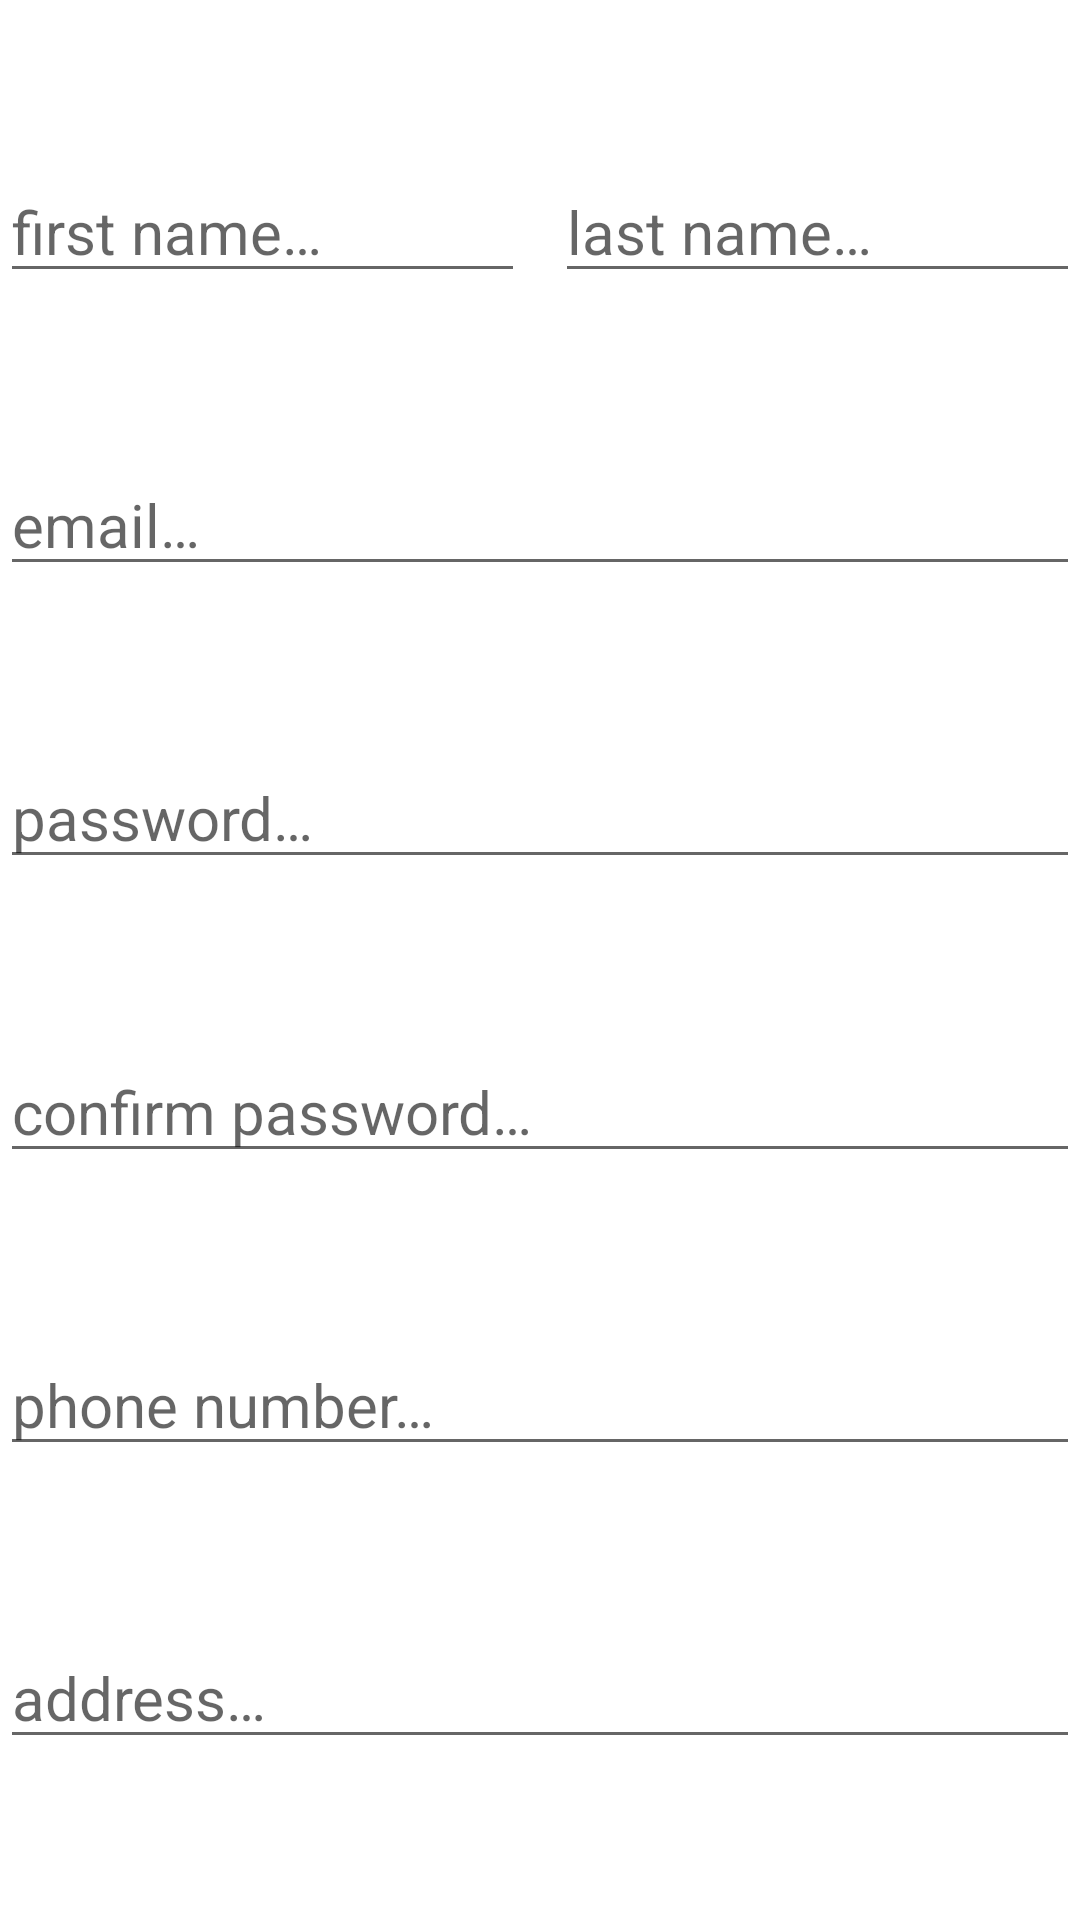

Write the Android layout XML for this screen, with the resource values it uses.
<!-- AndroidManifest.xml: application theme Theme.JavaWorkshopProjectClient -->
<!-- res/layout/layout_user_details.xml -->
<?xml version="1.0" encoding="utf-8"?>
<androidx.constraintlayout.widget.ConstraintLayout xmlns:android="http://schemas.android.com/apk/res/android"
    xmlns:app="http://schemas.android.com/apk/res-auto"
    android:layout_width="match_parent"
    android:layout_height="match_parent">


    <EditText
        android:id="@+id/user_details_txt_fname"
        android:layout_width="0dp"
        android:layout_height="wrap_content"
        android:layout_marginEnd="@dimen/standard_separating_margin"
        android:hint="@string/user_details_txt_fname_hint"
        android:inputType="textPersonName"
        android:textSize="@dimen/standard_text_size"
        android:textColor="@color/text_color_dark"
        app:layout_constraintBottom_toTopOf="@+id/user_details_txt_email"
        app:layout_constraintEnd_toStartOf="@+id/user_details_txt_lname"
        app:layout_constraintHorizontal_bias="0.5"
        app:layout_constraintStart_toStartOf="parent"
        app:layout_constraintTop_toTopOf="parent" />

    <EditText
        android:id="@+id/user_details_txt_lname"
        android:layout_width="0dp"
        android:layout_height="wrap_content"
        android:layout_marginStart="@dimen/standard_separating_margin"
        android:hint="@string/user_details_txt_lname_hint"
        android:inputType="textPersonName"
        android:textSize="@dimen/standard_text_size"
        android:textColor="@color/text_color_dark"
        app:layout_constraintBottom_toBottomOf="@+id/user_details_txt_fname"
        app:layout_constraintEnd_toEndOf="parent"
        app:layout_constraintHorizontal_bias="0.5"
        app:layout_constraintStart_toEndOf="@+id/user_details_txt_fname"
        app:layout_constraintTop_toTopOf="@+id/user_details_txt_fname" />

    <EditText
        android:id="@+id/user_details_txt_email"
        android:layout_width="0dp"
        android:layout_height="wrap_content"
        android:hint="@string/user_details_txt_email_hint"
        android:inputType="textEmailAddress"
        android:textSize="@dimen/standard_text_size"
        android:textColor="@color/text_color_dark"
        app:layout_constraintBottom_toTopOf="@+id/user_details_txt_pass"
        app:layout_constraintEnd_toEndOf="parent"
        app:layout_constraintHorizontal_bias="0.5"
        app:layout_constraintStart_toStartOf="parent"
        app:layout_constraintTop_toBottomOf="@+id/user_details_txt_fname" />

    <EditText
        android:id="@+id/user_details_txt_pass"
        android:layout_width="0dp"
        android:layout_height="wrap_content"
        android:hint="@string/user_details_txt_pass_hint"
        android:inputType="textPassword"
        android:textSize="@dimen/standard_text_size"
        android:textColor="@color/text_color_dark"
        app:layout_constraintBottom_toTopOf="@+id/user_details_txt_pass2"
        app:layout_constraintEnd_toEndOf="parent"
        app:layout_constraintHorizontal_bias="0.5"
        app:layout_constraintStart_toStartOf="parent"
        app:layout_constraintTop_toBottomOf="@+id/user_details_txt_email" />

    <EditText
        android:id="@+id/user_details_txt_pass2"
        android:layout_width="0dp"
        android:layout_height="wrap_content"
        android:hint="@string/user_details_txt_pass2_hint"
        android:inputType="textPassword"
        android:textSize="@dimen/standard_text_size"
        android:textColor="@color/text_color_dark"
        app:layout_constraintBottom_toTopOf="@+id/user_details_txt_phone"
        app:layout_constraintEnd_toEndOf="parent"
        app:layout_constraintHorizontal_bias="0.5"
        app:layout_constraintStart_toStartOf="parent"
        app:layout_constraintTop_toBottomOf="@+id/user_details_txt_pass" />

    <EditText
        android:id="@+id/user_details_txt_phone"
        android:layout_width="0dp"
        android:layout_height="wrap_content"
        android:hint="@string/user_details_txt_phone_hint"
        android:inputType="phone"
        android:textSize="@dimen/standard_text_size"
        android:textColor="@color/text_color_dark"
        app:layout_constraintBottom_toTopOf="@+id/user_details_txt_address"
        app:layout_constraintEnd_toEndOf="parent"
        app:layout_constraintHorizontal_bias="0.5"
        app:layout_constraintStart_toStartOf="parent"
        app:layout_constraintTop_toBottomOf="@+id/user_details_txt_pass2" />

    <EditText
        android:id="@+id/user_details_txt_address"
        android:layout_width="0dp"
        android:layout_height="wrap_content"
        android:gravity="start|top"
        android:hint="@string/user_details_txt_address_hint"
        android:inputType="textPostalAddress|textMultiLine"
        android:textSize="@dimen/standard_text_size"
        android:textColor="@color/text_color_dark"
        app:layout_constraintBottom_toBottomOf="parent"
        app:layout_constraintEnd_toEndOf="parent"
        app:layout_constraintHorizontal_bias="0.5"
        app:layout_constraintStart_toStartOf="parent"
        app:layout_constraintTop_toBottomOf="@+id/user_details_txt_phone" />

</androidx.constraintlayout.widget.ConstraintLayout>
<!-- resources referenced by this layout -->
<resources>
  <color name="text_color_dark">@color/black</color>
  <dimen name="standard_separating_margin">5dp</dimen>
  <dimen name="standard_text_size">20sp</dimen>
  <string name="user_details_txt_address_hint">address…</string>
  <string name="user_details_txt_email_hint">email…</string>
  <string name="user_details_txt_fname_hint">first name…</string>
  <string name="user_details_txt_lname_hint">last name…</string>
  <string name="user_details_txt_pass2_hint">confirm password…</string>
  <string name="user_details_txt_pass_hint">password…</string>
  <string name="user_details_txt_phone_hint">phone number…</string>
  <style name="Theme.JavaWorkshopProjectClient" parent="Theme.MaterialComponents.DayNight.DarkActionBar">
          
          <item name="colorPrimary">@color/purple_500</item>
          <item name="colorPrimaryVariant">@color/purple_700</item>
          <item name="colorOnPrimary">@color/white</item>
          
          <item name="colorSecondary">@color/teal_200</item>
          <item name="colorSecondaryVariant">@color/teal_700</item>
          <item name="colorOnSecondary">@color/black</item>
          
          <item name="android:statusBarColor" tools:targetApi="l">?attr/colorPrimaryVariant</item>
          
      </style>
  <color name="black">#FF000000</color>
  <color name="purple_500">#FF6200EE</color>
  <color name="purple_700">#FF3700B3</color>
  <color name="white">#FFFFFFFF</color>
  <color name="teal_200">#FF03DAC5</color>
  <color name="teal_700">#FF018786</color>
</resources>
